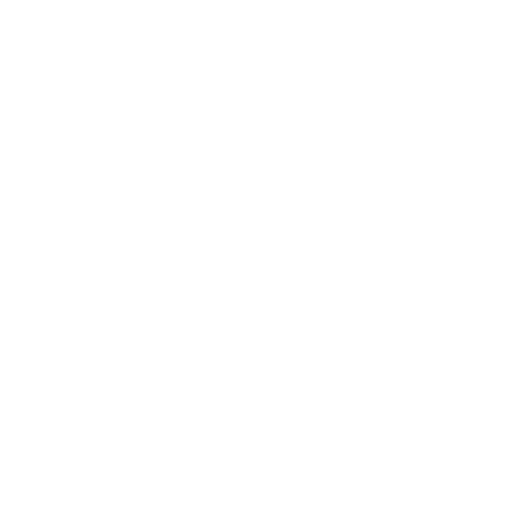
t = 0.00 s
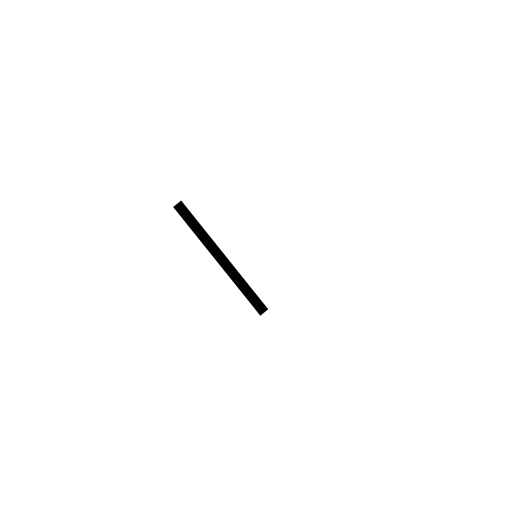
t = 0.41 s
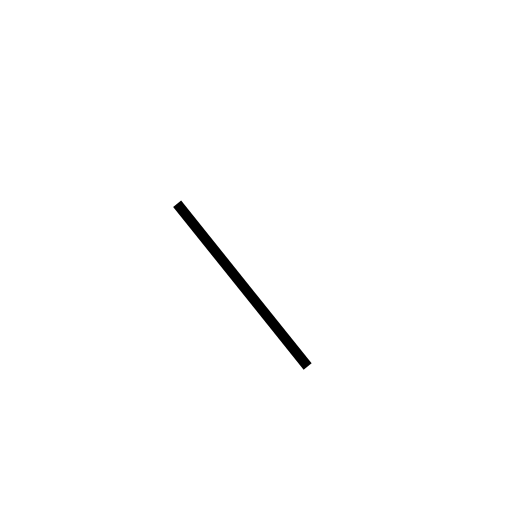
t = 0.61 s
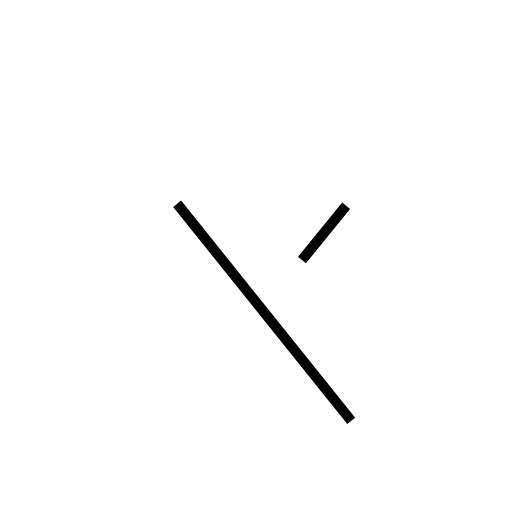
t = 1.02 s
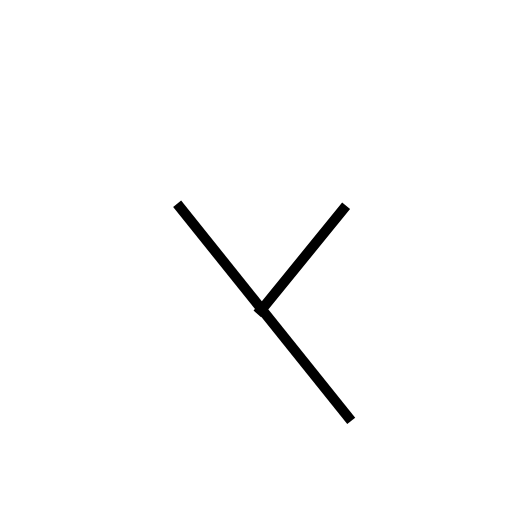
t = 1.23 s
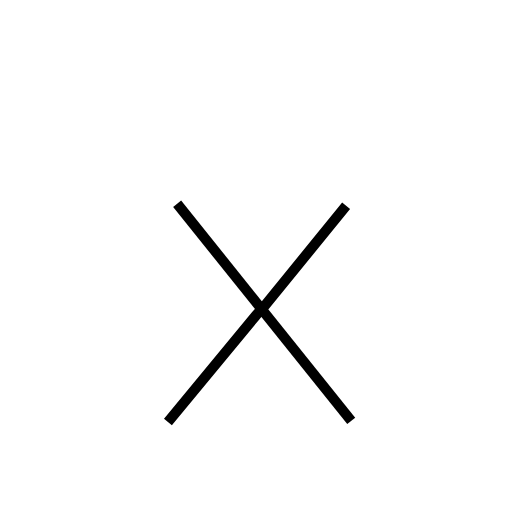
t = 1.64 s

The animated SVG that drew these frames (rendered in a browser with its animation timeline set to each time). Animation: 2 SMIL elements (animate=2); one cycle of 1.64 s.

<?xml version='1.0' encoding='utf-8'?>
<svg viewBox="0.0 -6.0 50.0 50.0" version="1.1" xmlns="http://www.w3.org/2000/svg"><rect x="-1000" y="-1000" width="2000" height="2000" stroke="white" fill="white" /><g style="fill:none;stroke:#000000;stroke-width:1"><path d="M 17.3 -24.1 L 34.3 -2.9 " transform="translate(0.0 38.0)" stroke-dasharray="27.174252519618637" stroke-dashoffset="27.174252519618637"><animate attributeName="stroke-dashoffset" from="27.174252519618637" to="0" dur="0.8152275755885591s" begin="0s" fill="freeze" /></path><path d="M 33.8 -23.9 L 25.9 -14.2 L 25.0 -13.2 L 16.4 -2.8" transform="translate(0.0 38.0)" stroke-dasharray="27.350542734174045" stroke-dashoffset="27.350542734174045"><animate attributeName="stroke-dashoffset" from="27.350542734174045" to="0" dur="0.8205162820252213s" begin="0.8152275755885591s" fill="freeze" /></path></g></svg>
